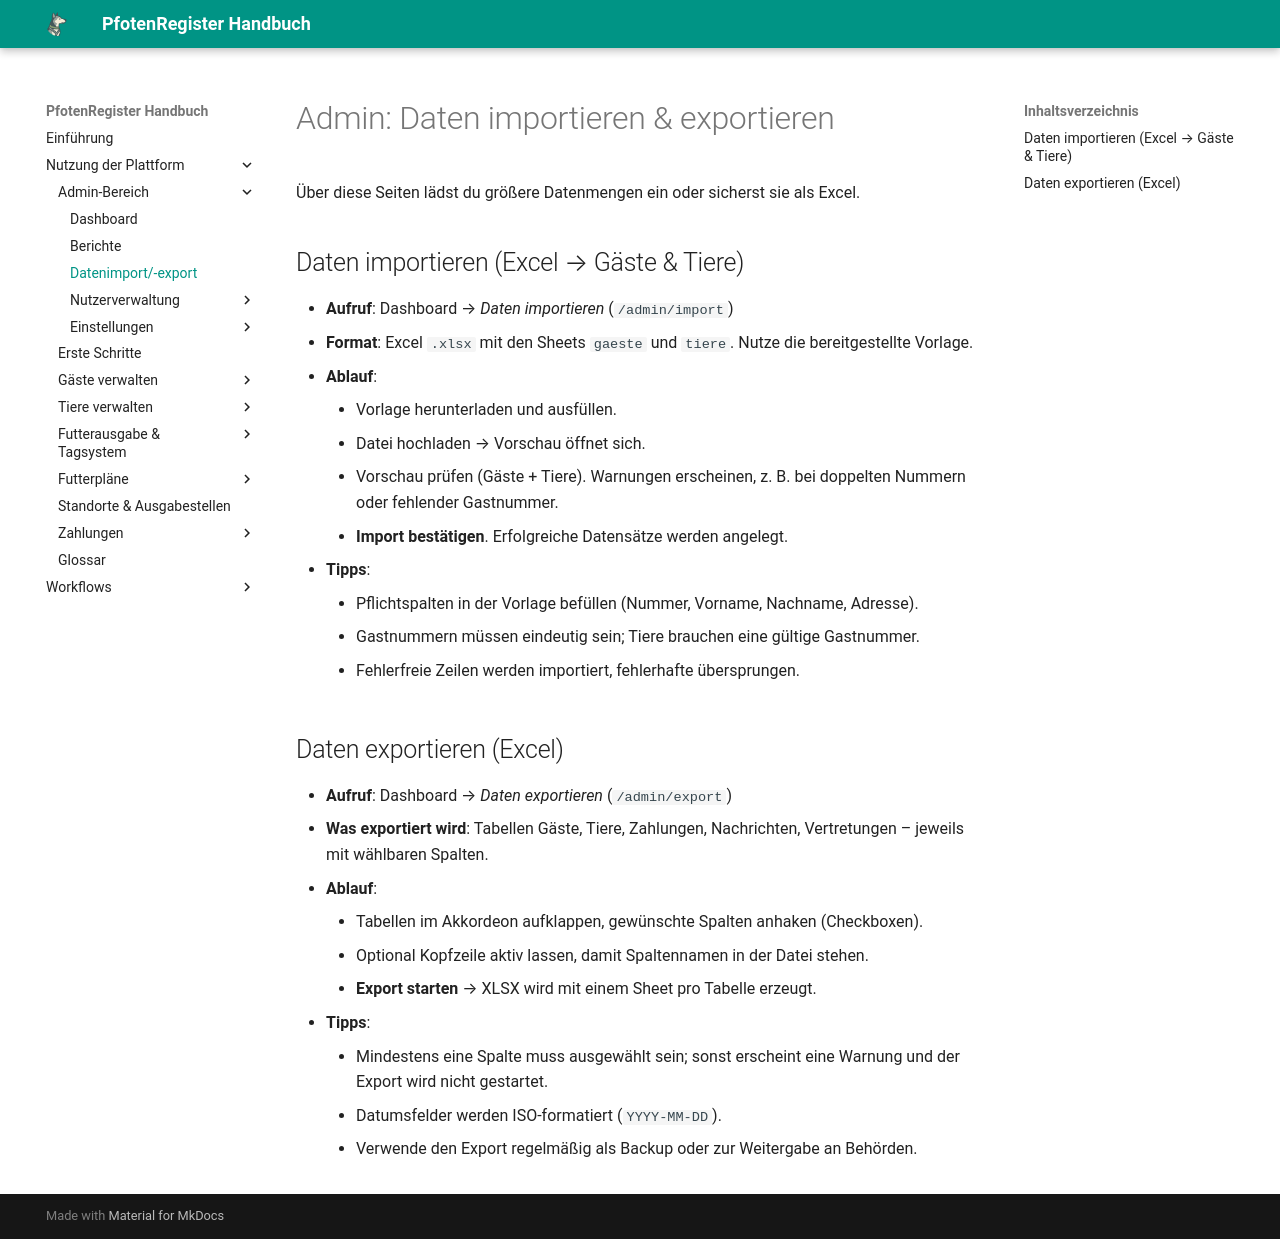

repository: smoky1337/docs-pfotenregister · page: admin/data/index.html · generator: mkdocs

# Admin: Daten importieren & exportieren

Über diese Seiten lädst du größere Datenmengen ein oder sicherst sie als Excel.

## Daten importieren (Excel → Gäste & Tiere)
- **Aufruf**: Dashboard → *Daten importieren* (`/admin/import`)
- **Format**: Excel `.xlsx` mit den Sheets `gaeste` und `tiere`. Nutze die bereitgestellte Vorlage.
- **Ablauf**:
      - Vorlage herunterladen und ausfüllen. 
      - Datei hochladen → Vorschau öffnet sich.
      - Vorschau prüfen (Gäste + Tiere). Warnungen erscheinen, z. B. bei doppelten Nummern oder fehlender Gastnummer.
      - **Import bestätigen**. Erfolgreiche Datensätze werden angelegt.
- **Tipps**:
      - Pflichtspalten in der Vorlage befüllen (Nummer, Vorname, Nachname, Adresse).
      - Gastnummern müssen eindeutig sein; Tiere brauchen eine gültige Gastnummer.
      - Fehlerfreie Zeilen werden importiert, fehlerhafte übersprungen.

## Daten exportieren (Excel)
- **Aufruf**: Dashboard → *Daten exportieren* (`/admin/export`)
- **Was exportiert wird**: Tabellen Gäste, Tiere, Zahlungen, Nachrichten, Vertretungen – jeweils mit wählbaren Spalten.
- **Ablauf**:
    - Tabellen im Akkordeon aufklappen, gewünschte Spalten anhaken (Checkboxen).
    - Optional Kopfzeile aktiv lassen, damit Spaltennamen in der Datei stehen.
    - **Export starten** → XLSX wird mit einem Sheet pro Tabelle erzeugt.
- **Tipps**:
    - Mindestens eine Spalte muss ausgewählt sein, sonst startet der Export nicht. 
    - Datumsfelder werden ISO-formatiert (`YYYY-MM-DD`).
    - Verwende den Export regelmäßig als Backup oder zur Weitergabe an Behörden.
